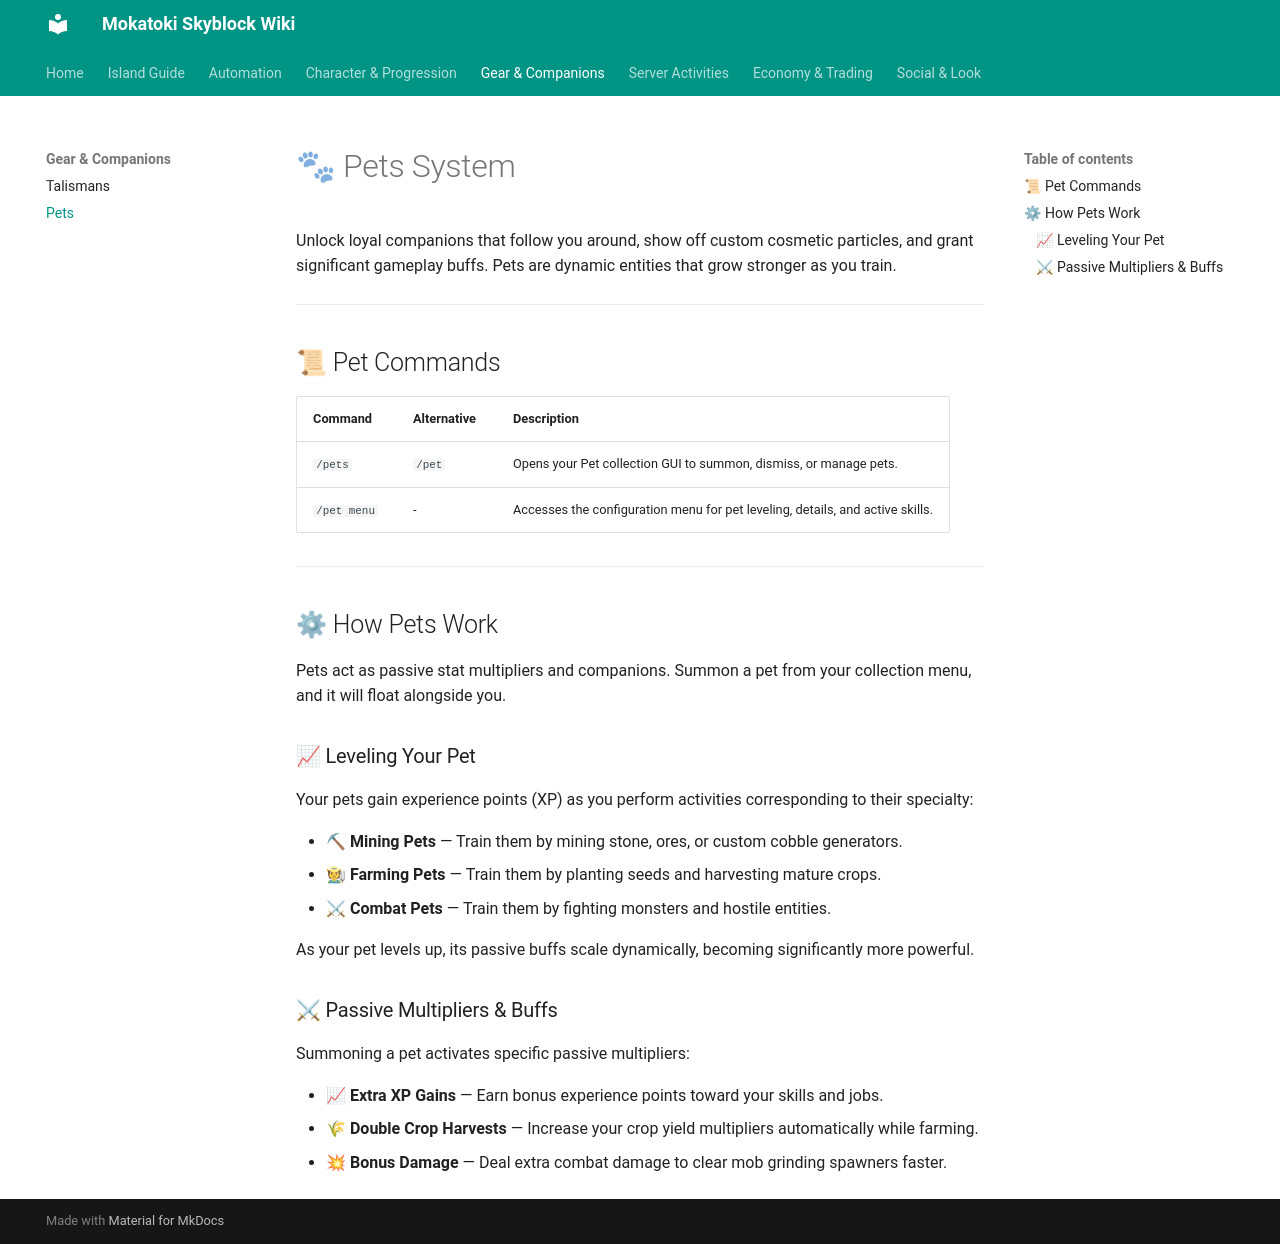

repository: MokaToki/mokatoki-skyblock · page: gear_companions/pets/index.html · generator: mkdocs

# 🐾 Pets System

Unlock loyal companions that follow you around, show off custom cosmetic particles, and grant significant gameplay buffs. Pets are dynamic entities that grow stronger as you train.

---

## 📜 Pet Commands

| Command | Alternative | Description |
| :--- | :--- | :--- |
| `/pets` | `/pet` | Opens your Pet collection GUI to summon, dismiss, or manage pets. |
| `/pet menu` | - | Accesses the configuration menu for pet leveling, details, and active skills. |

---

## ⚙ How Pets Work

Pets act as passive stat multipliers and companions. Summon a pet from your collection menu, and it will float alongside you.

### 📈 Leveling Your Pet
Your pets gain experience points (XP) as you perform activities corresponding to their specialty:

* ⛏ **Mining Pets** — Train them by mining stone, ores, or custom cobble generators.
* 🧑🌾 **Farming Pets** — Train them by planting seeds and harvesting mature crops.
* ⚔ **Combat Pets** — Train them by fighting monsters and hostile entities.

As your pet levels up, its passive buffs scale dynamically, becoming significantly more powerful.

### ⚔ Passive Multipliers & Buffs
Summoning a pet activates specific passive multipliers:

* 📈 **Extra XP Gains** — Earn bonus experience points toward your skills and jobs.
* 🌾 **Double Crop Harvests** — Increase your crop yield multipliers automatically while farming.
* 💥 **Bonus Damage** — Deal extra combat damage to clear mob grinding spawners faster.
